Run: headless pygame with SDL's dummy video driver; simulated clock (each Clock.tick advances the game by its frame time, no real sleeping); random seed 0; keys injected as events and as key.get_pressed() state; no mouse input.
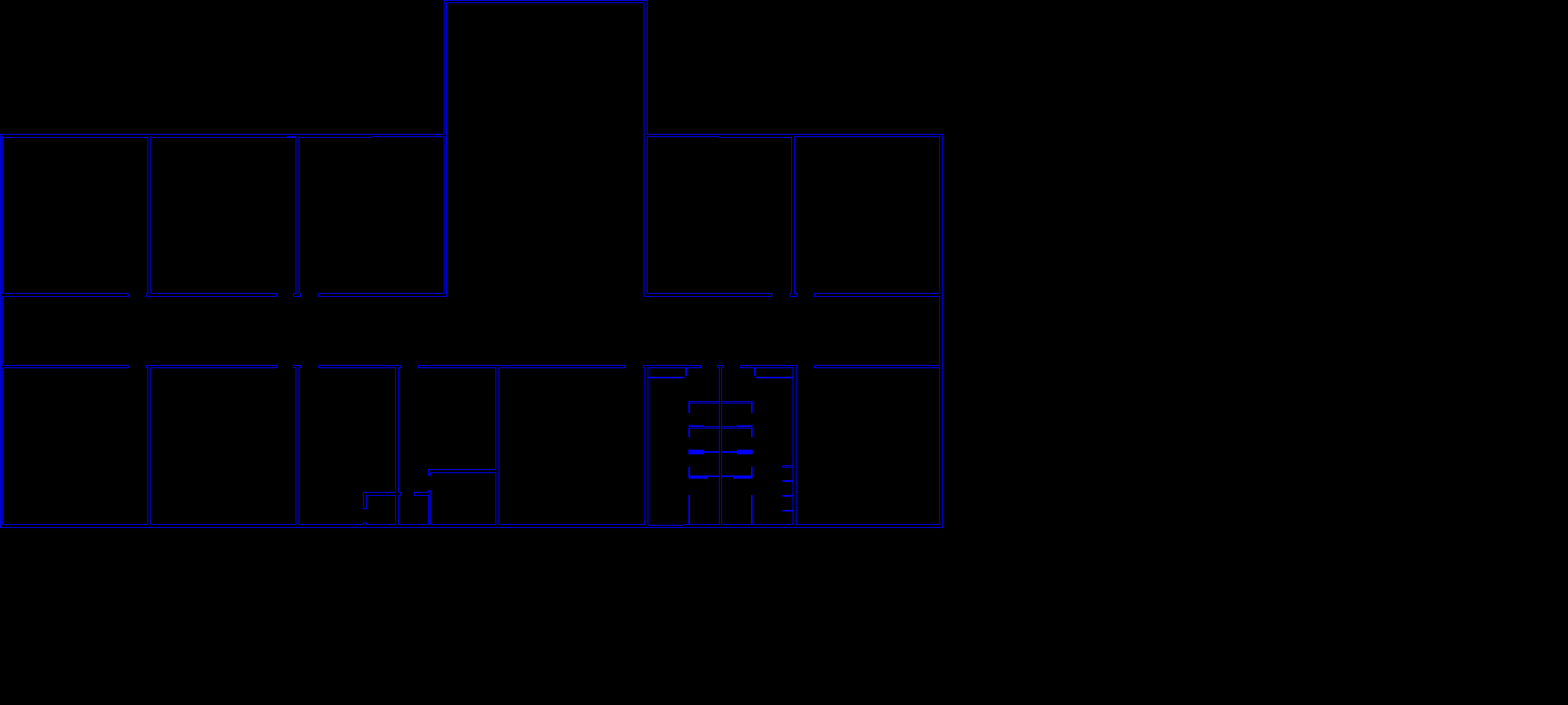
Frame 1 of 4 · flips 1–60 · no input
Frame 2 of 4 · flips 61–180 · tapped SPACE, RETURN · held RIGHT (→), D · screen unchanged from frame 1, image omitted
Frame 3 of 4 · flips 181–300 · held DOWN (↓), S · screen unchanged from frame 2, image omitted
Frame 4 of 4 · flips 301–420 · held LEFT (←), A, UP (↑), W · screen unchanged from frame 3, image omitted

The pygame program that drew these frames:

#from PIL import Image, ImageDraw

#im = Image.new('RGBA', (1000, 500), (0, 255, 0, 0))
#draw = ImageDraw.Draw(im)
# draw.line(((0, 0), (100, 100)), fill=64)

#im.show()


import pygame
import sys
import time
from pygame.locals import *

pygame.init()

# set up the window
DISPLAYSURF = pygame.display.set_mode((2000, 900), 0, 32)
pygame.display.set_caption('Drawing')

# set up the colors
BLACK = (0, 0, 0)
WHITE = (255, 255, 255)
RED = (255, 0, 0)
GREEN = (0, 255, 0)
BLUE = (0, 0, 255)

# draw on the surface object
# pygame.draw.line(DISPLAYSURF, BLUE, (0, 0), (50, 50))
# pygame.draw.line(DISPLAYSURF, BLUE, (50, 50), (30, 20))

pygame.draw.line(DISPLAYSURF, BLUE, (944, 466), (944, 469))
pygame.draw.line(DISPLAYSURF, BLUE, (1011, 469), (1011, 669))
pygame.draw.line(DISPLAYSURF, BLUE, (1015, 469), (1015, 669))
pygame.draw.line(DISPLAYSURF, BLUE, (406, 378), (569, 378))
pygame.draw.line(DISPLAYSURF, BLUE, (406, 374), (566, 374))
pygame.draw.line(DISPLAYSURF, BLUE, (383, 378), (383, 374))
pygame.draw.line(DISPLAYSURF, BLUE, (406, 378), (406, 374))
pygame.draw.line(DISPLAYSURF, BLUE, (920, 469), (920, 669))
pygame.draw.line(DISPLAYSURF, BLUE, (917, 469), (917, 669))
pygame.draw.line(DISPLAYSURF, BLUE, (1011, 482), (964, 482))
pygame.draw.line(DISPLAYSURF, BLUE, (1011, 481), (964, 481))
pygame.draw.line(DISPLAYSURF, BLUE, (944, 469), (1011, 469))
pygame.draw.line(DISPLAYSURF, BLUE, (944, 466), (1016, 466))
pygame.draw.line(DISPLAYSURF, BLUE, (826, 469), (893, 469))
pygame.draw.line(DISPLAYSURF, BLUE, (826, 481), (872, 481))
pygame.draw.line(DISPLAYSURF, BLUE, (826, 482), (872, 482))
pygame.draw.line(DISPLAYSURF, BLUE, (962, 479), (962, 469))
pygame.draw.line(DISPLAYSURF, BLUE, (963, 479), (963, 469))
pygame.draw.line(DISPLAYSURF, BLUE, (922, 466), (915, 466))
pygame.draw.line(DISPLAYSURF, BLUE, (922, 469), (920, 469))
pygame.draw.line(DISPLAYSURF, BLUE, (893, 466), (893, 469))
pygame.draw.line(DISPLAYSURF, BLUE, (922, 466), (922, 469))
pygame.draw.line(DISPLAYSURF, BLUE, (915, 466), (915, 469))
pygame.draw.line(DISPLAYSURF, BLUE, (917, 469), (915, 469))
pygame.draw.line(DISPLAYSURF, BLUE, (915, 469), (917, 469))
pygame.draw.line(DISPLAYSURF, BLUE, (915, 466), (922, 466))
pygame.draw.line(DISPLAYSURF, BLUE, (920, 469), (922, 469))
pygame.draw.line(DISPLAYSURF, BLUE, (874, 479), (874, 469))
pygame.draw.line(DISPLAYSURF, BLUE, (875, 479), (875, 469))
pygame.draw.line(DISPLAYSURF, BLUE, (1011, 669), (920, 669))
pygame.draw.line(DISPLAYSURF, BLUE, (917, 669), (826, 670))
pygame.draw.line(DISPLAYSURF, BLUE, (958, 546), (958, 556))
pygame.draw.line(DISPLAYSURF, BLUE, (959, 576), (920, 576))
pygame.draw.line(DISPLAYSURF, BLUE, (959, 577), (920, 577))
pygame.draw.line(DISPLAYSURF, BLUE, (959, 607), (920, 607))
pygame.draw.line(DISPLAYSURF, BLUE, (958, 608), (920, 608))
pygame.draw.line(DISPLAYSURF, BLUE, (958, 597), (958, 607))
pygame.draw.line(DISPLAYSURF, BLUE, (958, 632), (958, 633))
pygame.draw.line(DISPLAYSURF, BLUE, (958, 632), (958, 632))
pygame.draw.line(DISPLAYSURF, BLUE, (958, 632), (958, 632))
pygame.draw.line(DISPLAYSURF, BLUE, (959, 633), (959, 632))
pygame.draw.line(DISPLAYSURF, BLUE, (959, 633), (959, 632))
pygame.draw.line(DISPLAYSURF, BLUE, (959, 632), (958, 632))
pygame.draw.line(DISPLAYSURF, BLUE, (959, 609), (958, 609))
pygame.draw.line(DISPLAYSURF, BLUE, (959, 608), (959, 609))
pygame.draw.line(DISPLAYSURF, BLUE, (959, 608), (959, 609))
pygame.draw.line(DISPLAYSURF, BLUE, (958, 609), (958, 609))
pygame.draw.line(DISPLAYSURF, BLUE, (958, 609), (958, 609))
pygame.draw.line(DISPLAYSURF, BLUE, (958, 609), (958, 608))
pygame.draw.line(DISPLAYSURF, BLUE, (958, 609), (935, 609))
pygame.draw.line(DISPLAYSURF, BLUE, (935, 609), (935, 610))
pygame.draw.line(DISPLAYSURF, BLUE, (935, 610), (958, 610))
pygame.draw.line(DISPLAYSURF, BLUE, (958, 610), (958, 609))
pygame.draw.line(DISPLAYSURF, BLUE, (958, 608), (959, 608))
pygame.draw.line(DISPLAYSURF, BLUE, (958, 633), (959, 633))
pygame.draw.line(DISPLAYSURF, BLUE, (958, 633), (958, 669))
pygame.draw.line(DISPLAYSURF, BLUE, (959, 633), (959, 669))
pygame.draw.line(DISPLAYSURF, BLUE, (958, 579), (958, 578))
pygame.draw.line(DISPLAYSURF, BLUE, (940, 579), (958, 579))
pygame.draw.line(DISPLAYSURF, BLUE, (940, 578), (940, 579))
pygame.draw.line(DISPLAYSURF, BLUE, (958, 578), (940, 578))
pygame.draw.line(DISPLAYSURF, BLUE, (958, 578), (958, 577))
pygame.draw.line(DISPLAYSURF, BLUE, (958, 578), (958, 578))
pygame.draw.line(DISPLAYSURF, BLUE, (958, 578), (958, 578))
pygame.draw.line(DISPLAYSURF, BLUE, (959, 577), (959, 578))
pygame.draw.line(DISPLAYSURF, BLUE, (959, 577), (959, 578))
pygame.draw.line(DISPLAYSURF, BLUE, (959, 578), (958, 578))
pygame.draw.line(DISPLAYSURF, BLUE, (959, 596), (958, 596))
pygame.draw.line(DISPLAYSURF, BLUE, (959, 597), (959, 596))
pygame.draw.line(DISPLAYSURF, BLUE, (959, 597), (959, 596))
pygame.draw.line(DISPLAYSURF, BLUE, (958, 596), (958, 596))
pygame.draw.line(DISPLAYSURF, BLUE, (958, 596), (958, 596))
pygame.draw.line(DISPLAYSURF, BLUE, (958, 596), (958, 597))
pygame.draw.line(DISPLAYSURF, BLUE, (958, 597), (959, 597))
pygame.draw.line(DISPLAYSURF, BLUE, (959, 597), (959, 608))
pygame.draw.line(DISPLAYSURF, BLUE, (959, 576), (959, 577))
pygame.draw.line(DISPLAYSURF, BLUE, (958, 557), (958, 556))
pygame.draw.line(DISPLAYSURF, BLUE, (958, 557), (958, 557))
pygame.draw.line(DISPLAYSURF, BLUE, (958, 557), (958, 557))
pygame.draw.line(DISPLAYSURF, BLUE, (959, 556), (959, 557))
pygame.draw.line(DISPLAYSURF, BLUE, (959, 556), (959, 557))
pygame.draw.line(DISPLAYSURF, BLUE, (959, 557), (958, 557))
pygame.draw.line(DISPLAYSURF, BLUE, (959, 574), (958, 574))
pygame.draw.line(DISPLAYSURF, BLUE, (959, 576), (959, 574))
pygame.draw.line(DISPLAYSURF, BLUE, (959, 576), (959, 574))
pygame.draw.line(DISPLAYSURF, BLUE, (958, 574), (958, 575))
pygame.draw.line(DISPLAYSURF, BLUE, (958, 575), (958, 575))
pygame.draw.line(DISPLAYSURF, BLUE, (958, 575), (958, 576))
pygame.draw.line(DISPLAYSURF, BLUE, (958, 575), (940, 575))
pygame.draw.line(DISPLAYSURF, BLUE, (940, 575), (940, 574))
pygame.draw.line(DISPLAYSURF, BLUE, (940, 574), (958, 574))
pygame.draw.line(DISPLAYSURF, BLUE, (958, 574), (958, 575))
pygame.draw.line(DISPLAYSURF, BLUE, (958, 556), (959, 556))
pygame.draw.line(DISPLAYSURF, BLUE, (959, 546), (959, 556))
pygame.draw.line(DISPLAYSURF, BLUE, (998, 652), (998, 651))
pygame.draw.line(DISPLAYSURF, BLUE, (1011, 652), (998, 652))
pygame.draw.line(DISPLAYSURF, BLUE, (1011, 651), (998, 651))
pygame.draw.line(DISPLAYSURF, BLUE, (1011, 633), (998, 633))
pygame.draw.line(DISPLAYSURF, BLUE, (1011, 632), (998, 632))
pygame.draw.line(DISPLAYSURF, BLUE, (998, 632), (998, 633))
pygame.draw.line(DISPLAYSURF, BLUE, (1011, 614), (998, 614))
pygame.draw.line(DISPLAYSURF, BLUE, (1011, 613), (998, 613))
pygame.draw.line(DISPLAYSURF, BLUE, (998, 613), (998, 614))
pygame.draw.line(DISPLAYSURF, BLUE, (998, 596), (998, 594))
pygame.draw.line(DISPLAYSURF, BLUE, (1011, 596), (998, 596))
pygame.draw.line(DISPLAYSURF, BLUE, (1011, 594), (998, 594))
pygame.draw.line(DISPLAYSURF, BLUE, (959, 514), (920, 514))
pygame.draw.line(DISPLAYSURF, BLUE, (959, 512), (920, 512))
pygame.draw.line(DISPLAYSURF, BLUE, (959, 512), (959, 514))
pygame.draw.line(DISPLAYSURF, BLUE, (959, 546), (920, 546))
pygame.draw.line(DISPLAYSURF, BLUE, (959, 544), (920, 544))
pygame.draw.line(DISPLAYSURF, BLUE, (959, 514), (959, 524))
pygame.draw.line(DISPLAYSURF, BLUE, (958, 524), (959, 524))
pygame.draw.line(DISPLAYSURF, BLUE, (958, 543), (958, 543))
pygame.draw.line(DISPLAYSURF, BLUE, (940, 543), (958, 543))
pygame.draw.line(DISPLAYSURF, BLUE, (940, 543), (940, 543))
pygame.draw.line(DISPLAYSURF, BLUE, (958, 543), (940, 543))
pygame.draw.line(DISPLAYSURF, BLUE, (958, 543), (958, 544))
pygame.draw.line(DISPLAYSURF, BLUE, (958, 543), (958, 543))
pygame.draw.line(DISPLAYSURF, BLUE, (958, 543), (958, 543))
pygame.draw.line(DISPLAYSURF, BLUE, (959, 544), (959, 543))
pygame.draw.line(DISPLAYSURF, BLUE, (959, 544), (959, 543))
pygame.draw.line(DISPLAYSURF, BLUE, (959, 543), (958, 543))
pygame.draw.line(DISPLAYSURF, BLUE, (959, 526), (958, 526))
pygame.draw.line(DISPLAYSURF, BLUE, (959, 524), (959, 526))
pygame.draw.line(DISPLAYSURF, BLUE, (959, 524), (959, 526))
pygame.draw.line(DISPLAYSURF, BLUE, (958, 526), (958, 525))
pygame.draw.line(DISPLAYSURF, BLUE, (958, 525), (958, 525))
pygame.draw.line(DISPLAYSURF, BLUE, (958, 525), (958, 524))
pygame.draw.line(DISPLAYSURF, BLUE, (958, 514), (958, 524))
pygame.draw.line(DISPLAYSURF, BLUE, (879, 514), (879, 524))
pygame.draw.line(DISPLAYSURF, BLUE, (879, 525), (879, 524))
pygame.draw.line(DISPLAYSURF, BLUE, (879, 525), (879, 525))
pygame.draw.line(DISPLAYSURF, BLUE, (879, 526), (879, 525))
pygame.draw.line(DISPLAYSURF, BLUE, (878, 524), (878, 526))
pygame.draw.line(DISPLAYSURF, BLUE, (878, 524), (878, 526))
pygame.draw.line(DISPLAYSURF, BLUE, (878, 526), (879, 526))
pygame.draw.line(DISPLAYSURF, BLUE, (878, 543), (879, 543))
pygame.draw.line(DISPLAYSURF, BLUE, (878, 544), (878, 543))
pygame.draw.line(DISPLAYSURF, BLUE, (878, 544), (878, 543))
pygame.draw.line(DISPLAYSURF, BLUE, (879, 543), (879, 543))
pygame.draw.line(DISPLAYSURF, BLUE, (879, 543), (879, 543))
pygame.draw.line(DISPLAYSURF, BLUE, (879, 543), (879, 544))
pygame.draw.line(DISPLAYSURF, BLUE, (879, 543), (897, 543))
pygame.draw.line(DISPLAYSURF, BLUE, (897, 543), (897, 543))
pygame.draw.line(DISPLAYSURF, BLUE, (897, 543), (879, 543))
pygame.draw.line(DISPLAYSURF, BLUE, (879, 543), (879, 543))
pygame.draw.line(DISPLAYSURF, BLUE, (879, 524), (878, 524))
pygame.draw.line(DISPLAYSURF, BLUE, (878, 514), (878, 524))
pygame.draw.line(DISPLAYSURF, BLUE, (878, 544), (917, 544))
pygame.draw.line(DISPLAYSURF, BLUE, (878, 546), (917, 546))
pygame.draw.line(DISPLAYSURF, BLUE, (878, 512), (878, 514))
pygame.draw.line(DISPLAYSURF, BLUE, (878, 512), (917, 512))
pygame.draw.line(DISPLAYSURF, BLUE, (878, 514), (917, 514))
pygame.draw.line(DISPLAYSURF, BLUE, (878, 546), (878, 556))
pygame.draw.line(DISPLAYSURF, BLUE, (879, 556), (878, 556))
pygame.draw.line(DISPLAYSURF, BLUE, (879, 574), (879, 575))
pygame.draw.line(DISPLAYSURF, BLUE, (897, 574), (879, 574))
pygame.draw.line(DISPLAYSURF, BLUE, (897, 575), (897, 574))
pygame.draw.line(DISPLAYSURF, BLUE, (879, 575), (897, 575))
pygame.draw.line(DISPLAYSURF, BLUE, (879, 575), (879, 576))
pygame.draw.line(DISPLAYSURF, BLUE, (879, 575), (879, 575))
pygame.draw.line(DISPLAYSURF, BLUE, (879, 574), (879, 575))
pygame.draw.line(DISPLAYSURF, BLUE, (878, 576), (878, 574))
pygame.draw.line(DISPLAYSURF, BLUE, (878, 576), (878, 574))
pygame.draw.line(DISPLAYSURF, BLUE, (878, 574), (879, 574))
pygame.draw.line(DISPLAYSURF, BLUE, (878, 557), (879, 557))
pygame.draw.line(DISPLAYSURF, BLUE, (878, 556), (878, 557))
pygame.draw.line(DISPLAYSURF, BLUE, (878, 556), (878, 557))
pygame.draw.line(DISPLAYSURF, BLUE, (879, 557), (879, 557))
pygame.draw.line(DISPLAYSURF, BLUE, (879, 557), (879, 557))
pygame.draw.line(DISPLAYSURF, BLUE, (879, 557), (879, 556))
pygame.draw.line(DISPLAYSURF, BLUE, (878, 576), (878, 577))
pygame.draw.line(DISPLAYSURF, BLUE, (878, 597), (878, 608))
pygame.draw.line(DISPLAYSURF, BLUE, (879, 597), (878, 597))
pygame.draw.line(DISPLAYSURF, BLUE, (879, 596), (879, 597))
pygame.draw.line(DISPLAYSURF, BLUE, (879, 596), (879, 596))
pygame.draw.line(DISPLAYSURF, BLUE, (879, 596), (879, 596))
pygame.draw.line(DISPLAYSURF, BLUE, (878, 597), (878, 596))
pygame.draw.line(DISPLAYSURF, BLUE, (878, 597), (878, 596))
pygame.draw.line(DISPLAYSURF, BLUE, (878, 596), (879, 596))
pygame.draw.line(DISPLAYSURF, BLUE, (878, 578), (879, 578))
pygame.draw.line(DISPLAYSURF, BLUE, (878, 577), (878, 578))
pygame.draw.line(DISPLAYSURF, BLUE, (878, 577), (878, 578))
pygame.draw.line(DISPLAYSURF, BLUE, (879, 578), (879, 578))
pygame.draw.line(DISPLAYSURF, BLUE, (879, 578), (879, 578))
pygame.draw.line(DISPLAYSURF, BLUE, (879, 578), (879, 577))
pygame.draw.line(DISPLAYSURF, BLUE, (879, 578), (897, 578))
pygame.draw.line(DISPLAYSURF, BLUE, (897, 578), (897, 579))
pygame.draw.line(DISPLAYSURF, BLUE, (897, 579), (879, 579))
pygame.draw.line(DISPLAYSURF, BLUE, (879, 579), (879, 578))
pygame.draw.line(DISPLAYSURF, BLUE, (879, 633), (878, 633))
pygame.draw.line(DISPLAYSURF, BLUE, (879, 608), (878, 608))
pygame.draw.line(DISPLAYSURF, BLUE, (879, 610), (879, 609))
pygame.draw.line(DISPLAYSURF, BLUE, (902, 610), (879, 610))
pygame.draw.line(DISPLAYSURF, BLUE, (902, 609), (902, 610))
pygame.draw.line(DISPLAYSURF, BLUE, (879, 609), (902, 609))
pygame.draw.line(DISPLAYSURF, BLUE, (879, 609), (879, 608))
pygame.draw.line(DISPLAYSURF, BLUE, (879, 609), (879, 609))
pygame.draw.line(DISPLAYSURF, BLUE, (879, 609), (879, 609))
pygame.draw.line(DISPLAYSURF, BLUE, (878, 608), (878, 609))
pygame.draw.line(DISPLAYSURF, BLUE, (878, 608), (878, 609))
pygame.draw.line(DISPLAYSURF, BLUE, (878, 609), (879, 609))
pygame.draw.line(DISPLAYSURF, BLUE, (878, 632), (879, 632))
pygame.draw.line(DISPLAYSURF, BLUE, (878, 633), (878, 632))
pygame.draw.line(DISPLAYSURF, BLUE, (878, 633), (878, 632))
pygame.draw.line(DISPLAYSURF, BLUE, (879, 632), (879, 632))
pygame.draw.line(DISPLAYSURF, BLUE, (879, 632), (879, 632))
pygame.draw.line(DISPLAYSURF, BLUE, (879, 632), (879, 633))
pygame.draw.line(DISPLAYSURF, BLUE, (879, 597), (879, 607))
pygame.draw.line(DISPLAYSURF, BLUE, (879, 608), (917, 608))
pygame.draw.line(DISPLAYSURF, BLUE, (878, 607), (917, 607))
pygame.draw.line(DISPLAYSURF, BLUE, (878, 577), (917, 577))
pygame.draw.line(DISPLAYSURF, BLUE, (878, 576), (917, 576))
pygame.draw.line(DISPLAYSURF, BLUE, (879, 546), (879, 556))
pygame.draw.line(DISPLAYSURF, BLUE, (878, 633), (878, 669))
pygame.draw.line(DISPLAYSURF, BLUE, (879, 633), (879, 669))
pygame.draw.line(DISPLAYSURF, BLUE, (566, 171), (566, 0))
pygame.draw.line(DISPLAYSURF, BLUE, (569, 378), (569, 3))
pygame.draw.line(DISPLAYSURF, BLUE, (821, 378), (821, 3))
pygame.draw.line(DISPLAYSURF, BLUE, (825, 171), (825, 0))
pygame.draw.line(DISPLAYSURF, BLUE, (1038, 469), (1198, 469))
pygame.draw.line(DISPLAYSURF, BLUE, (1038, 466), (1038, 469))
pygame.draw.line(DISPLAYSURF, BLUE, (1016, 466), (1016, 469))
pygame.draw.line(DISPLAYSURF, BLUE, (797, 466), (631, 466))
pygame.draw.line(DISPLAYSURF, BLUE, (797, 469), (636, 469))
pygame.draw.line(DISPLAYSURF, BLUE, (893, 466), (820, 466))
pygame.draw.line(DISPLAYSURF, BLUE, (820, 466), (820, 469))
pygame.draw.line(DISPLAYSURF, BLUE, (797, 466), (797, 469))
pygame.draw.line(DISPLAYSURF, BLUE, (508, 469), (511, 469))
pygame.draw.line(DISPLAYSURF, BLUE, (822, 669), (636, 669))
pygame.draw.line(DISPLAYSURF, BLUE, (822, 469), (820, 469))
pygame.draw.line(DISPLAYSURF, BLUE, (1015, 469), (1016, 469))
pygame.draw.line(DISPLAYSURF, BLUE, (822, 469), (822, 669))
pygame.draw.line(DISPLAYSURF, BLUE, (826, 469), (826, 669))
pygame.draw.line(DISPLAYSURF, BLUE, (188, 469), (188, 669))
pygame.draw.line(DISPLAYSURF, BLUE, (3, 466), (163, 466))
pygame.draw.line(DISPLAYSURF, BLUE, (3, 378), (163, 378))
pygame.draw.line(DISPLAYSURF, BLUE, (192, 469), (192, 669))
pygame.draw.line(DISPLAYSURF, BLUE, (377, 469), (377, 669))
pygame.draw.line(DISPLAYSURF, BLUE, (381, 469), (381, 669))
pygame.draw.line(DISPLAYSURF, BLUE, (377, 669), (192, 669))
pygame.draw.line(DISPLAYSURF, BLUE, (374, 466), (383, 466))
pygame.draw.line(DISPLAYSURF, BLUE, (374, 469), (377, 469))
pygame.draw.line(DISPLAYSURF, BLUE, (352, 466), (352, 469))
pygame.draw.line(DISPLAYSURF, BLUE, (406, 466), (406, 469))
pygame.draw.line(DISPLAYSURF, BLUE, (383, 466), (383, 469))
pygame.draw.line(DISPLAYSURF, BLUE, (374, 466), (374, 469))
pygame.draw.line(DISPLAYSURF, BLUE, (381, 469), (383, 469))
pygame.draw.line(DISPLAYSURF, BLUE, (406, 466), (511, 466))
pygame.draw.line(DISPLAYSURF, BLUE, (3, 469), (163, 469))
pygame.draw.line(DISPLAYSURF, BLUE, (406, 469), (504, 469))
pygame.draw.line(DISPLAYSURF, BLUE, (825, 0), (566, 0))
pygame.draw.line(DISPLAYSURF, BLUE, (821, 3), (569, 3))
pygame.draw.line(DISPLAYSURF, BLUE, (1198, 174), (1198, 374))
pygame.draw.line(DISPLAYSURF, BLUE, (1202, 171), (1202, 673))
pygame.draw.line(DISPLAYSURF, BLUE, (1013, 374), (1013, 174))
pygame.draw.line(DISPLAYSURF, BLUE, (1009, 374), (1009, 174))
pygame.draw.line(DISPLAYSURF, BLUE, (825, 171), (1202, 171))
pygame.draw.line(DISPLAYSURF, BLUE, (1009, 175), (825, 174))
pygame.draw.line(DISPLAYSURF, BLUE, (1016, 378), (1007, 378))
pygame.draw.line(DISPLAYSURF, BLUE, (1016, 374), (1013, 374))
pygame.draw.line(DISPLAYSURF, BLUE, (1038, 378), (1038, 374))
pygame.draw.line(DISPLAYSURF, BLUE, (984, 378), (984, 374))
pygame.draw.line(DISPLAYSURF, BLUE, (1007, 378), (1007, 374))
pygame.draw.line(DISPLAYSURF, BLUE, (1016, 378), (1016, 374))
pygame.draw.line(DISPLAYSURF, BLUE, (1009, 374), (1007, 374))
pygame.draw.line(DISPLAYSURF, BLUE, (984, 378), (821, 378))
pygame.draw.line(DISPLAYSURF, BLUE, (984, 374), (825, 374))
pygame.draw.line(DISPLAYSURF, BLUE, (1198, 374), (1038, 374))
pygame.draw.line(DISPLAYSURF, BLUE, (1198, 378), (1038, 378))
pygame.draw.line(DISPLAYSURF, BLUE, (825, 374), (825, 174))
pygame.draw.line(DISPLAYSURF, BLUE, (566, 374), (566, 174))
pygame.draw.line(DISPLAYSURF, BLUE, (3, 374), (163, 374))
pygame.draw.line(DISPLAYSURF, BLUE, (381, 374), (383, 374))
pygame.draw.line(DISPLAYSURF, BLUE, (374, 378), (383, 378))
pygame.draw.line(DISPLAYSURF, BLUE, (374, 378), (374, 374))
pygame.draw.line(DISPLAYSURF, BLUE, (352, 378), (352, 374))
pygame.draw.line(DISPLAYSURF, BLUE, (186, 374), (188, 374))
pygame.draw.line(DISPLAYSURF, BLUE, (381, 374), (381, 174))
pygame.draw.line(DISPLAYSURF, BLUE, (377, 374), (377, 174))
pygame.draw.line(DISPLAYSURF, BLUE, (188, 174), (188, 374))
pygame.draw.line(DISPLAYSURF, BLUE, (192, 174), (192, 374))
pygame.draw.line(DISPLAYSURF, BLUE, (381, 669), (391, 669))
pygame.draw.line(DISPLAYSURF, BLUE, (467, 632), (504, 632))
pygame.draw.line(DISPLAYSURF, BLUE, (467, 632), (467, 649))
pygame.draw.line(DISPLAYSURF, BLUE, (463, 628), (504, 628))
pygame.draw.line(DISPLAYSURF, BLUE, (463, 628), (463, 649))
pygame.draw.line(DISPLAYSURF, BLUE, (504, 632), (504, 669))
pygame.draw.line(DISPLAYSURF, BLUE, (467, 669), (504, 669))
pygame.draw.line(DISPLAYSURF, BLUE, (463, 667), (467, 667))
pygame.draw.line(DISPLAYSURF, BLUE, (463, 649), (467, 649))
pygame.draw.line(DISPLAYSURF, BLUE, (463, 667), (463, 669))
pygame.draw.line(DISPLAYSURF, BLUE, (467, 667), (467, 669))
pygame.draw.line(DISPLAYSURF, BLUE, (381, 669), (463, 669))
pygame.draw.line(DISPLAYSURF, BLUE, (504, 469), (504, 628))
pygame.draw.line(DISPLAYSURF, BLUE, (508, 469), (508, 628))
pygame.draw.line(DISPLAYSURF, BLUE, (504, 632), (504, 669))
pygame.draw.line(DISPLAYSURF, BLUE, (549, 603), (549, 606))
pygame.draw.line(DISPLAYSURF, BLUE, (546, 628), (528, 628))
pygame.draw.line(DISPLAYSURF, BLUE, (546, 599), (546, 606))
pygame.draw.line(DISPLAYSURF, BLUE, (546, 632), (528, 632))
pygame.draw.line(DISPLAYSURF, BLUE, (508, 632), (508, 669))
pygame.draw.line(DISPLAYSURF, BLUE, (508, 669), (546, 669))
pygame.draw.line(DISPLAYSURF, BLUE, (622, 673), (636, 673))
pygame.draw.line(DISPLAYSURF, BLUE, (549, 669), (632, 669))
pygame.draw.line(DISPLAYSURF, BLUE, (511, 628), (511, 632))
pygame.draw.line(DISPLAYSURF, BLUE, (528, 628), (528, 632))
pygame.draw.line(DISPLAYSURF, BLUE, (511, 628), (508, 628))
pygame.draw.line(DISPLAYSURF, BLUE, (511, 632), (508, 632))
pygame.draw.line(DISPLAYSURF, BLUE, (632, 603), (549, 603))
pygame.draw.line(DISPLAYSURF, BLUE, (632, 599), (546, 599))
pygame.draw.line(DISPLAYSURF, BLUE, (546, 632), (546, 669))
pygame.draw.line(DISPLAYSURF, BLUE, (632, 469), (632, 599))
pygame.draw.line(DISPLAYSURF, BLUE, (549, 606), (546, 606))
pygame.draw.line(DISPLAYSURF, BLUE, (549, 626), (546, 626))
pygame.draw.line(DISPLAYSURF, BLUE, (546, 626), (546, 628))
pygame.draw.line(DISPLAYSURF, BLUE, (549, 626), (549, 669))
pygame.draw.line(DISPLAYSURF, BLUE, (636, 469), (636, 669))
pygame.draw.line(DISPLAYSURF, BLUE, (533, 466), (533, 469))
pygame.draw.line(DISPLAYSURF, BLUE, (511, 466), (511, 469))
pygame.draw.line(DISPLAYSURF, BLUE, (533, 466), (636, 466))
pygame.draw.line(DISPLAYSURF, BLUE, (533, 469), (632, 469))
pygame.draw.line(DISPLAYSURF, BLUE, (1198, 469), (1198, 669))
pygame.draw.line(DISPLAYSURF, BLUE, (1038, 466), (1198, 466))
pygame.draw.line(DISPLAYSURF, BLUE, (1015, 669), (1198, 669))
pygame.draw.line(DISPLAYSURF, BLUE, (0, 673), (1202, 673))
pygame.draw.line(DISPLAYSURF, BLUE, (632, 603), (632, 669))
pygame.draw.line(DISPLAYSURF, BLUE, (566, 174), (381, 175))
pygame.draw.line(DISPLAYSURF, BLUE, (3, 469), (3, 669))
pygame.draw.line(DISPLAYSURF, BLUE, (0, 171), (0, 673))
pygame.draw.line(DISPLAYSURF, BLUE, (3, 174), (3, 374))
pygame.draw.line(DISPLAYSURF, BLUE, (192, 469), (352, 469))
pygame.draw.line(DISPLAYSURF, BLUE, (188, 669), (3, 669))
pygame.draw.line(DISPLAYSURF, BLUE, (566, 171), (0, 171))
pygame.draw.line(DISPLAYSURF, BLUE, (377, 174), (366, 174))
pygame.draw.line(DISPLAYSURF, BLUE, (186, 466), (186, 469))
pygame.draw.line(DISPLAYSURF, BLUE, (163, 466), (163, 469))
pygame.draw.line(DISPLAYSURF, BLUE, (163, 378), (163, 374))
pygame.draw.line(DISPLAYSURF, BLUE, (186, 378), (186, 374))
pygame.draw.line(DISPLAYSURF, BLUE, (186, 466), (352, 466))
pygame.draw.line(DISPLAYSURF, BLUE, (186, 469), (188, 469))
pygame.draw.line(DISPLAYSURF, BLUE, (186, 378), (352, 378))
pygame.draw.line(DISPLAYSURF, BLUE, (3, 378), (3, 466))
pygame.draw.line(DISPLAYSURF, BLUE, (1198, 378), (1198, 466))
pygame.draw.line(DISPLAYSURF, BLUE, (1013, 174), (1198, 174))
pygame.draw.line(DISPLAYSURF, BLUE, (188, 175), (3, 175))
pygame.draw.line(DISPLAYSURF, BLUE, (377, 175), (192, 175))
pygame.draw.line(DISPLAYSURF, BLUE, (192, 374), (352, 374))
pygame.draw.line(DISPLAYSURF, BLUE, (374, 374), (377, 374))



pixObj = pygame.PixelArray(DISPLAYSURF)
pixObj[380][280] = BLACK
pixObj[382][282] = BLACK
pixObj[384][284] = BLACK
pixObj[386][286] = BLACK
pixObj[388][288] = BLACK
del pixObj

# run the game loop
while True:
    for event in pygame.event.get():
        if event.type == QUIT:
            pygame.quit()
            sys.exit()
    pygame.display.update()
    #sleep ou yield
    time.sleep(5)
